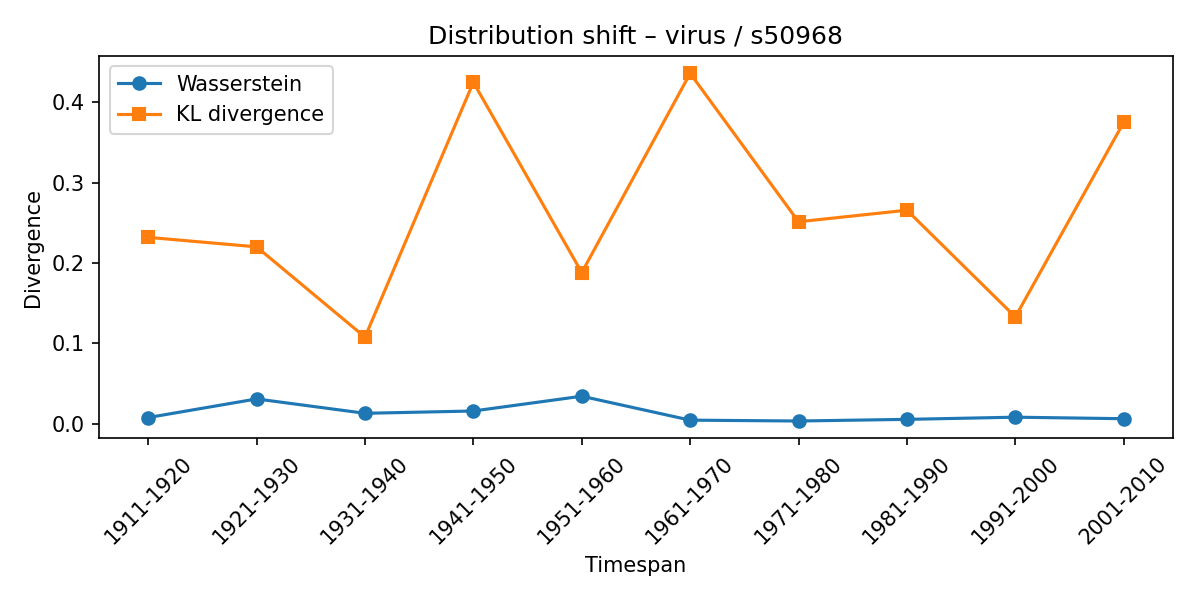

Data behind this chart, as committed beside it:
synset, lexeme, from_timespan, to_timespan, wasserstein, kl_divergence
s50968, virus, 1901-1910, 1911-1920, 0.00775, 0.232
s50968, virus, 1911-1920, 1921-1930, 0.03093, 0.2202
s50968, virus, 1921-1930, 1931-1940, 0.01305, 0.1078
s50968, virus, 1931-1940, 1941-1950, 0.01591, 0.425
s50968, virus, 1941-1950, 1951-1960, 0.03431, 0.1882
s50968, virus, 1951-1960, 1961-1970, 0.004523, 0.4361
s50968, virus, 1961-1970, 1971-1980, 0.003462, 0.2514
s50968, virus, 1971-1980, 1981-1990, 0.005511, 0.2658
s50968, virus, 1981-1990, 1991-2000, 0.008211, 0.133
s50968, virus, 1991-2000, 2001-2010, 0.006325, 0.3752
